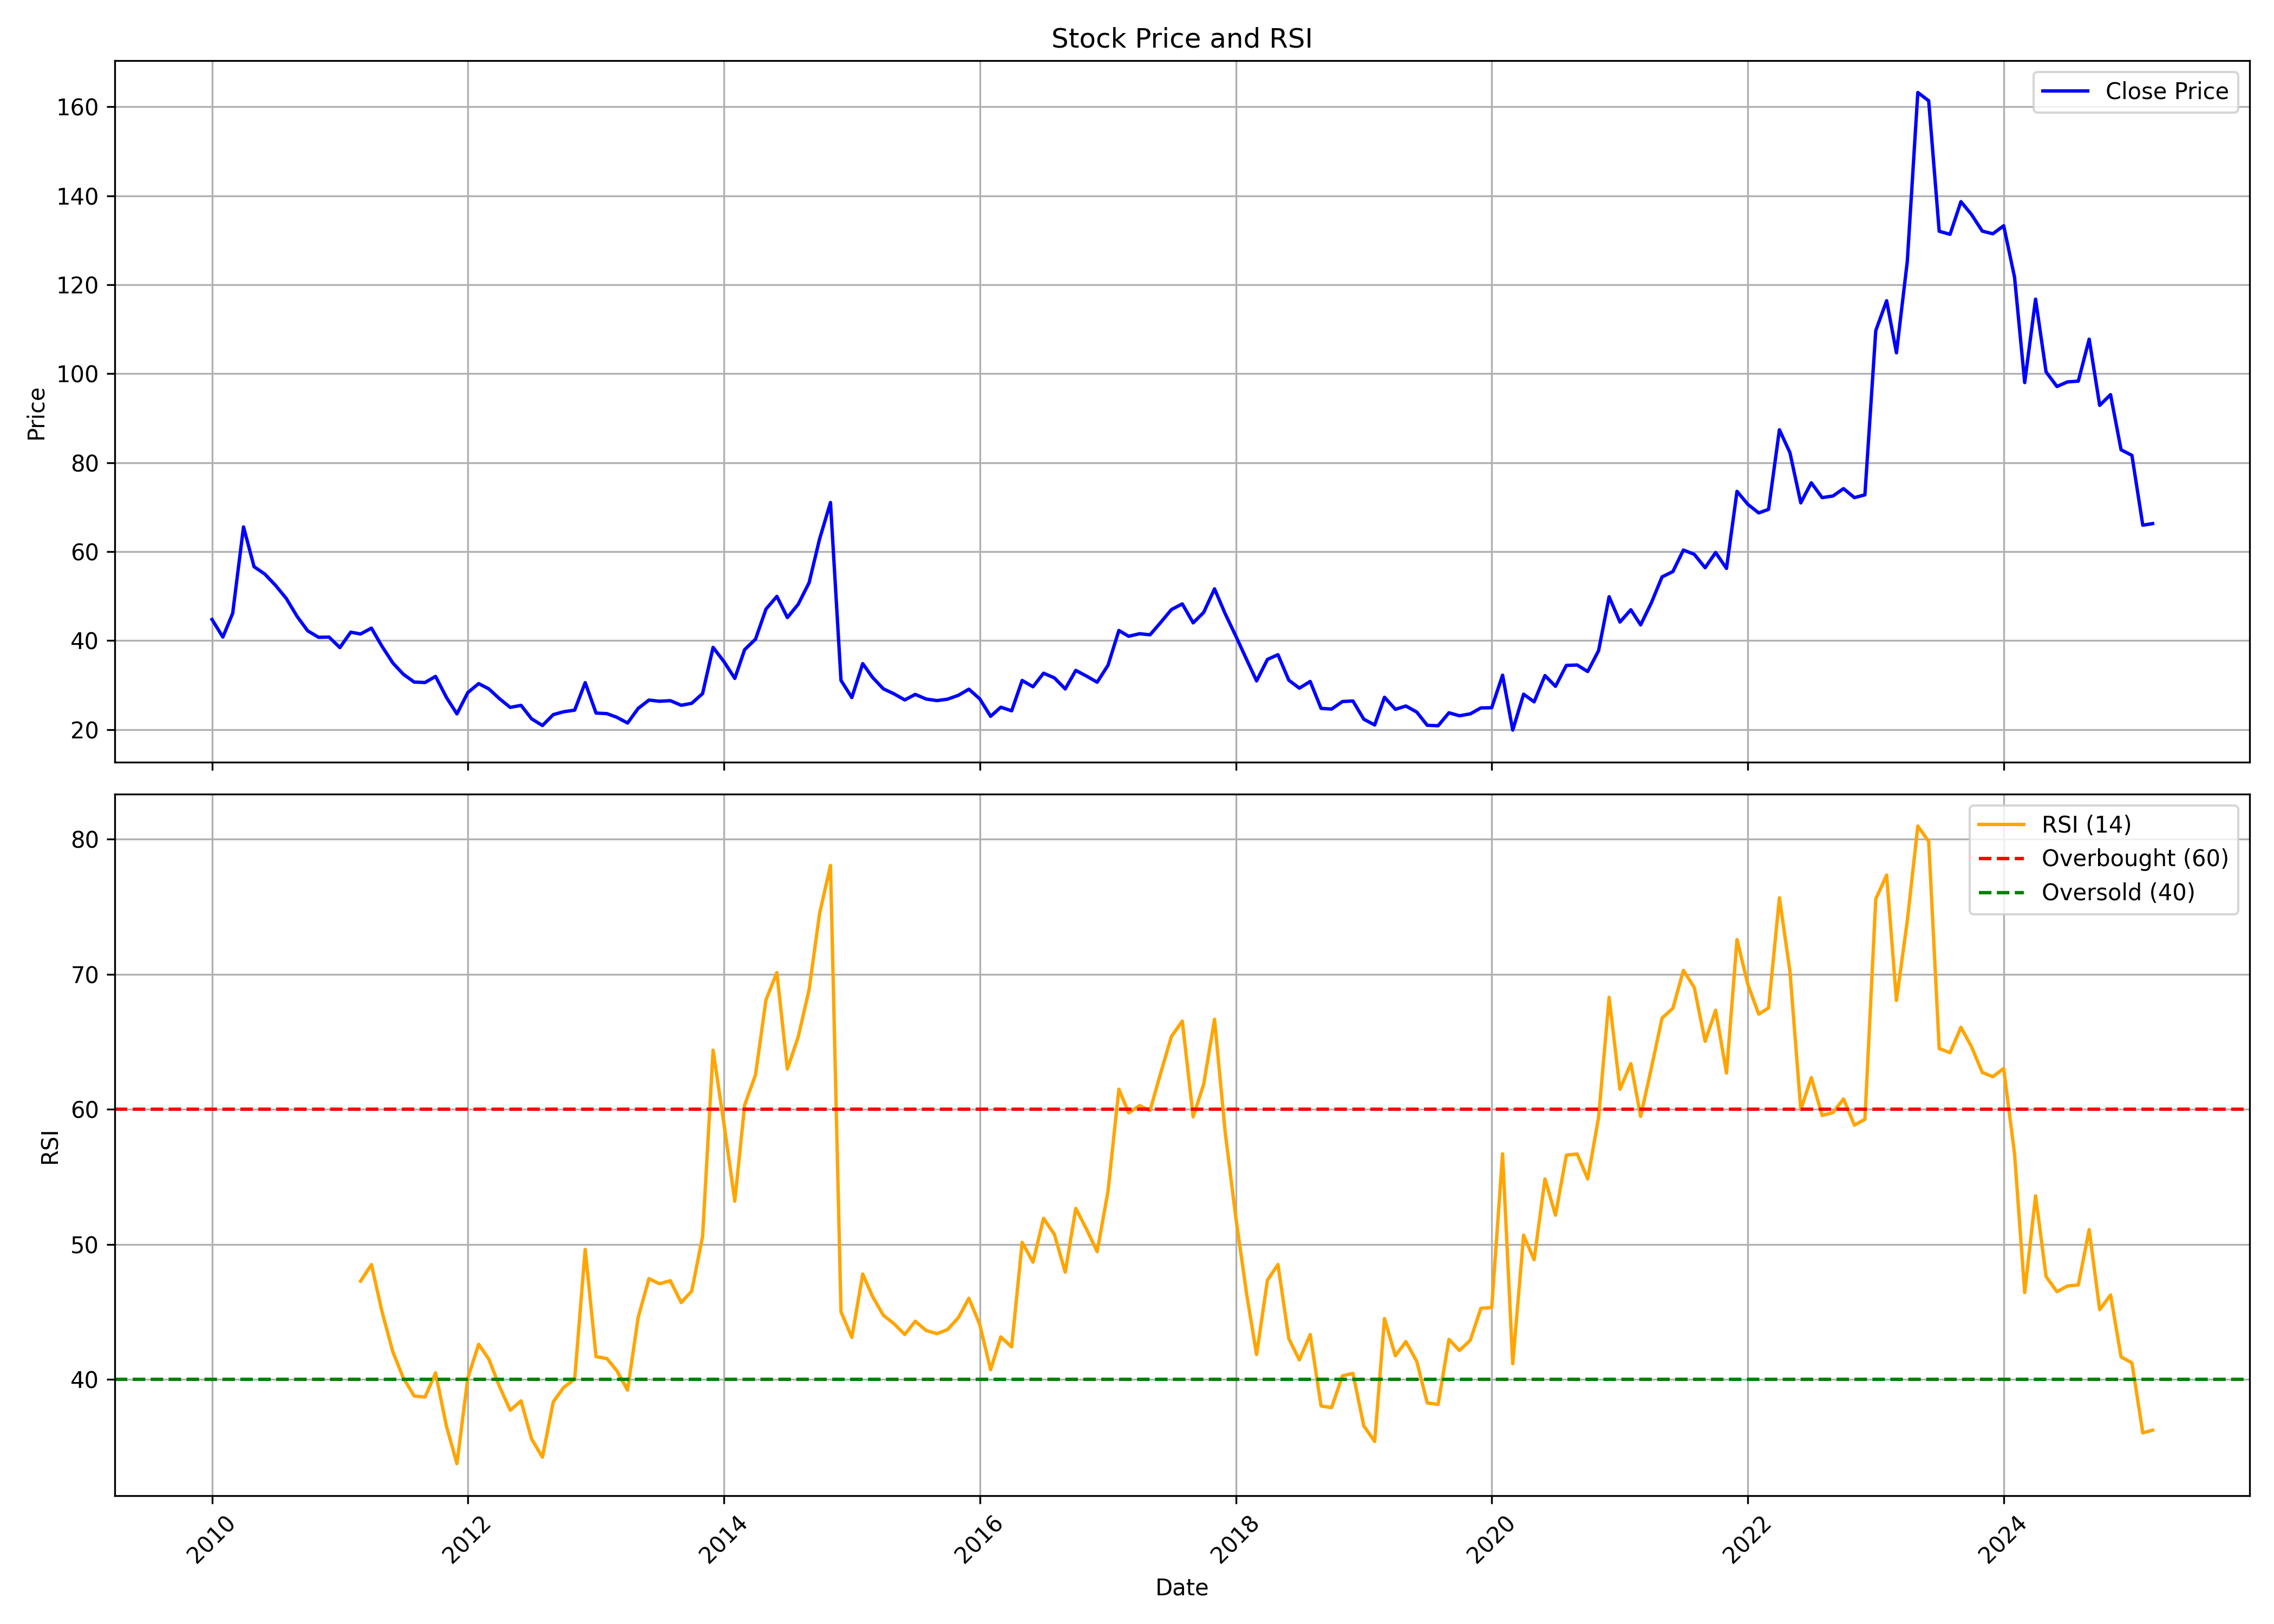

The file beside this chart, header and first rows:
, date, symbol, open, high, low, close, volume, rsi
0, 2010-01-01, MANAKSIA, 64.5, 67.44, 43.49, 44.74, 2992321, 
1, 2010-02-01, MANAKSIA, 44.29, 49.35, 35.99, 40.79, 686061, 
2, 2010-03-01, MANAKSIA, 40.79, 53.85, 40.26, 46.13, 1321218, 
3, 2010-04-01, MANAKSIA, 47.29, 72.17, 46.61, 65.55, 4176231, 
4, 2010-05-01, MANAKSIA, 65.38, 65.38, 50.41, 56.62, 2510884, 
5, 2010-06-01, MANAKSIA, 58.74, 61.25, 50.88, 54.94, 3151037, 
6, 2010-07-01, MANAKSIA, 54.66, 57.28, 51.34, 52.44, 1621441, 
7, 2010-08-01, MANAKSIA, 52.85, 59.14, 49.1, 49.47, 2507633, 
8, 2010-09-01, MANAKSIA, 50.83, 53.85, 37.24, 45.42, 1997802, 
9, 2010-10-01, MANAKSIA, 45.55, 48.07, 41.25, 42.2, 692170, 
10, 2010-11-01, MANAKSIA, 41.32, 46.56, 38.4, 40.74, 911028, 
11, 2010-12-01, MANAKSIA, 40.77, 42.93, 38.75, 40.79, 806166, 
12, 2011-01-01, MANAKSIA, 41.98, 47.68, 37.05, 38.43, 810714, 
13, 2011-02-01, MANAKSIA, 38.87, 48.92, 37.83, 41.9, 2784685, 
14, 2011-03-01, MANAKSIA, 42.39, 47.52, 39.8, 41.48, 647333, 47.28
15, 2011-04-01, MANAKSIA, 42.13, 47.62, 41.51, 42.8, 569566, 48.5
16, 2011-05-01, MANAKSIA, 42.83, 43.48, 37.03, 38.74, 156525, 45.03
17, 2011-06-01, MANAKSIA, 38.89, 40.42, 33.79, 34.98, 199329, 42.04
18, 2011-07-01, MANAKSIA, 35.24, 36.15, 31.12, 32.44, 252305, 40.1
19, 2011-08-01, MANAKSIA, 32.47, 32.8, 27.98, 30.68, 347572, 38.77
20, 2011-09-01, MANAKSIA, 31.98, 34.47, 30.01, 30.58, 125745, 38.69
21, 2011-10-01, MANAKSIA, 30.25, 32.36, 28.9, 31.95, 105553, 40.48
22, 2011-11-01, MANAKSIA, 31.33, 34.52, 26.8, 27.23, 166610, 36.53
23, 2011-12-01, MANAKSIA, 27.82, 28.09, 21.64, 23.53, 88557, 33.76
24, 2012-01-01, MANAKSIA, 22.96, 29.17, 21.96, 28.31, 77937, 40.09
25, 2012-02-01, MANAKSIA, 29.93, 35.9, 28.36, 30.33, 210700, 42.6
26, 2012-03-01, MANAKSIA, 30.17, 34.68, 27.82, 29.15, 167160, 41.5
27, 2012-04-01, MANAKSIA, 29.2, 29.6, 26.74, 26.9, 66410, 39.44
28, 2012-05-01, MANAKSIA, 27.01, 27.98, 22.31, 24.99, 78733, 37.71
29, 2012-06-01, MANAKSIA, 26.47, 28.36, 24.42, 25.44, 73714, 38.41
30, 2012-07-01, MANAKSIA, 25.55, 30.66, 22.28, 22.42, 1020157, 35.59
31, 2012-08-01, MANAKSIA, 22.64, 25.88, 19.66, 20.91, 122934, 34.24
32, 2012-09-01, MANAKSIA, 20.53, 25.28, 20.53, 23.36, 230799, 38.34
33, 2012-10-01, MANAKSIA, 23.12, 28.71, 23.12, 24.01, 823098, 39.41
34, 2012-11-01, MANAKSIA, 24.58, 26.47, 23.77, 24.36, 336776, 40.02
35, 2012-12-01, MANAKSIA, 24.23, 31.47, 24.09, 30.55, 2916763, 49.62
36, 2013-01-01, MANAKSIA, 30.39, 30.79, 23.23, 23.72, 495482, 41.68
37, 2013-02-01, MANAKSIA, 23.39, 26.96, 21.61, 23.58, 115455, 41.54
38, 2013-03-01, MANAKSIA, 23.66, 25.39, 20.64, 22.77, 435865, 40.65
39, 2013-04-01, MANAKSIA, 23.69, 23.69, 20.53, 21.47, 149206, 39.2
40, 2013-05-01, MANAKSIA, 21.47, 25.23, 20.5, 24.74, 461562, 44.57
41, 2013-06-01, MANAKSIA, 24.85, 30.14, 23.42, 26.63, 298496, 47.46
42, 2013-07-01, MANAKSIA, 28.42, 30.74, 25.53, 26.36, 311436, 47.08
43, 2013-08-01, MANAKSIA, 26.09, 32.14, 24.28, 26.5, 378025, 47.3
44, 2013-09-01, MANAKSIA, 27.19, 28.98, 25.01, 25.46, 120557, 45.69
45, 2013-10-01, MANAKSIA, 25.85, 27.08, 24.65, 25.91, 62087, 46.54
46, 2013-11-01, MANAKSIA, 25.01, 30.19, 25.01, 28.09, 133327, 50.58
47, 2013-12-01, MANAKSIA, 29.54, 39.42, 27.98, 38.47, 1106108, 64.38
48, 2014-01-01, MANAKSIA, 40.17, 42.75, 32.45, 35.28, 847135, 58.94
49, 2014-02-01, MANAKSIA, 35.25, 36.37, 31.08, 31.5, 166574, 53.2
50, 2014-03-01, MANAKSIA, 31.33, 39.08, 31.33, 37.96, 767975, 60.32
51, 2014-04-01, MANAKSIA, 38.33, 43.64, 36.65, 40.31, 572655, 62.55
52, 2014-05-01, MANAKSIA, 40.31, 52.82, 40.2, 47.08, 1015343, 68.11
53, 2014-06-01, MANAKSIA, 48.06, 56.51, 44.71, 49.94, 750166, 70.13
54, 2014-07-01, MANAKSIA, 50.08, 53.83, 43.92, 45.18, 668054, 62.99
55, 2014-08-01, MANAKSIA, 45.04, 50.75, 43.64, 48.17, 806628, 65.38
56, 2014-09-01, MANAKSIA, 47.08, 64.74, 43.53, 53.01, 1539665, 68.87
57, 2014-10-01, MANAKSIA, 53.18, 63.87, 50.22, 62.86, 1325702, 74.52
58, 2014-11-01, MANAKSIA, 62.69, 76.93, 56.54, 71.03, 3720112, 78.07
59, 2014-12-01, MANAKSIA, 71.45, 72.46, 23.92, 31.05, 2399549, 45.01
... 123 more rows
